Photos from the image-classification dataset "convolutional Neural Network" in the GitHub repository Mangeshlawande/Machine_Learning_projects. Its 2 classes are: cat, dog.

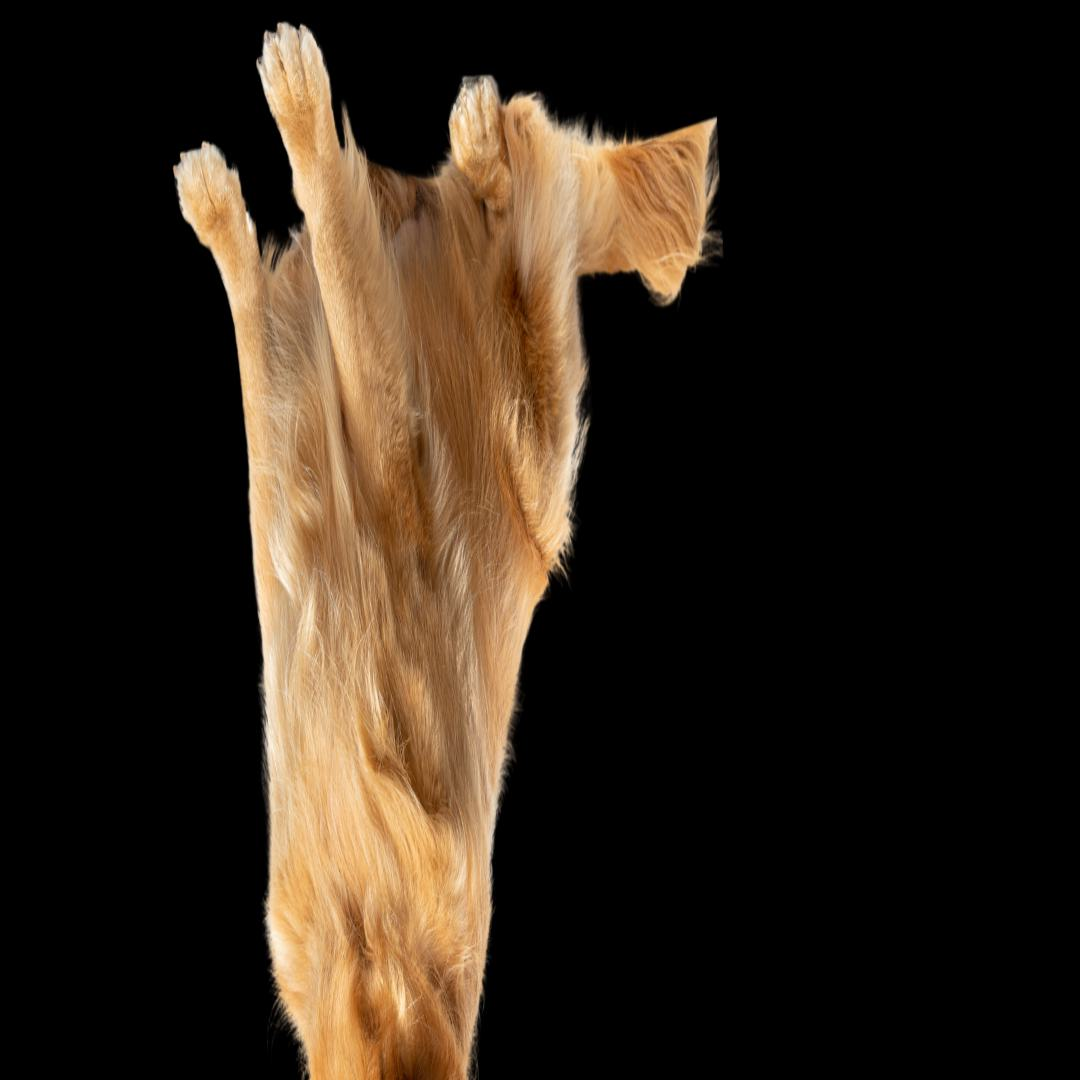
Label: dog

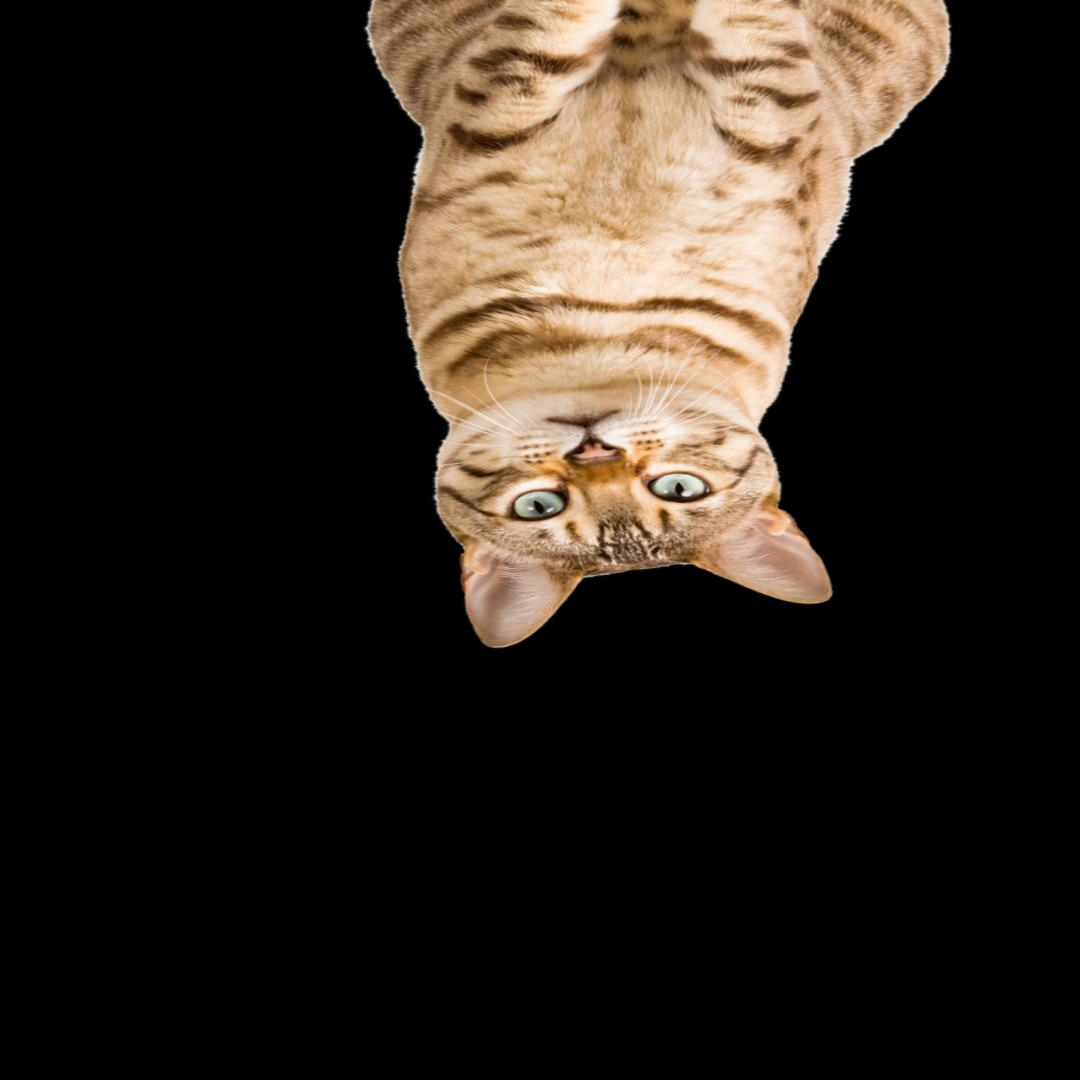
Label: cat

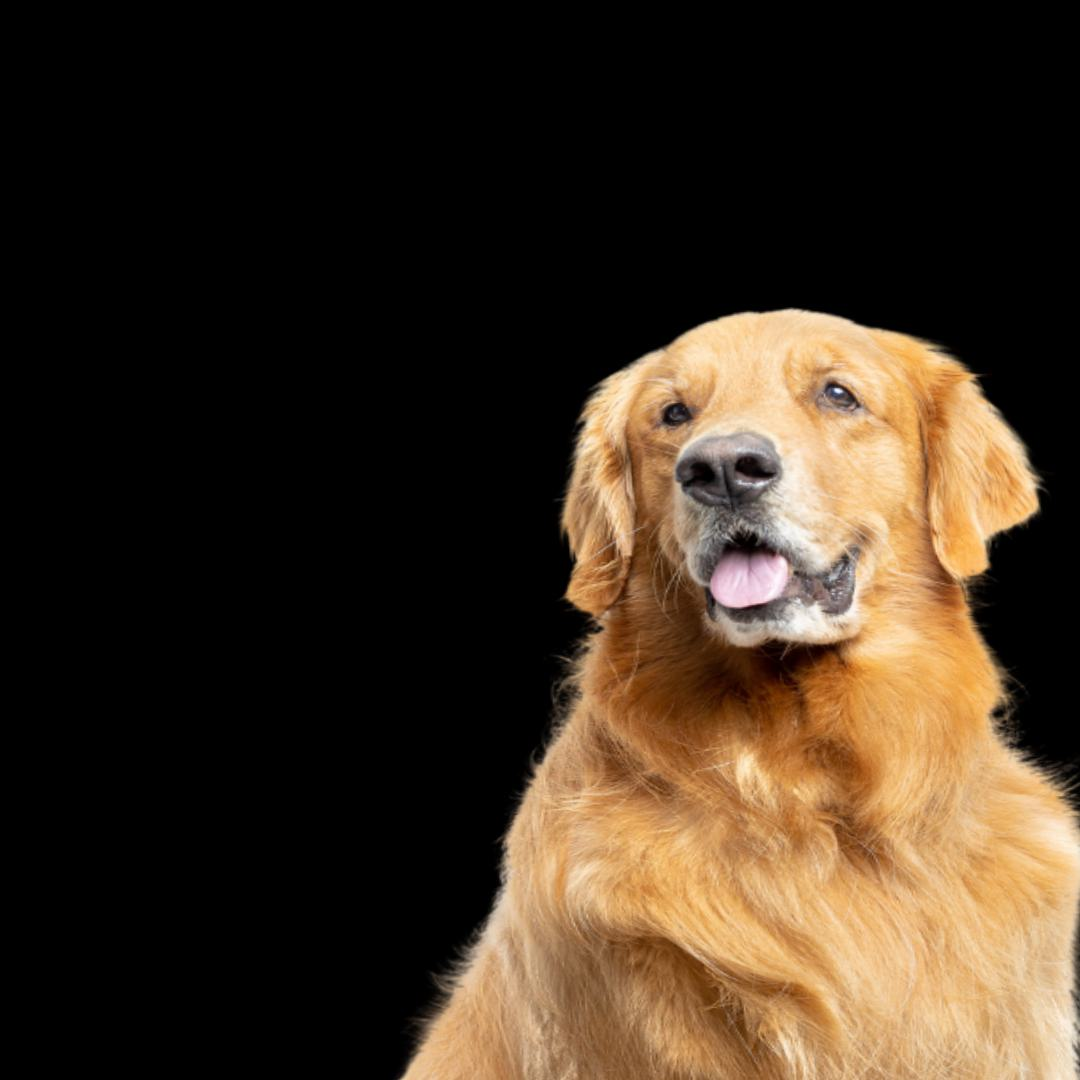
Label: dog

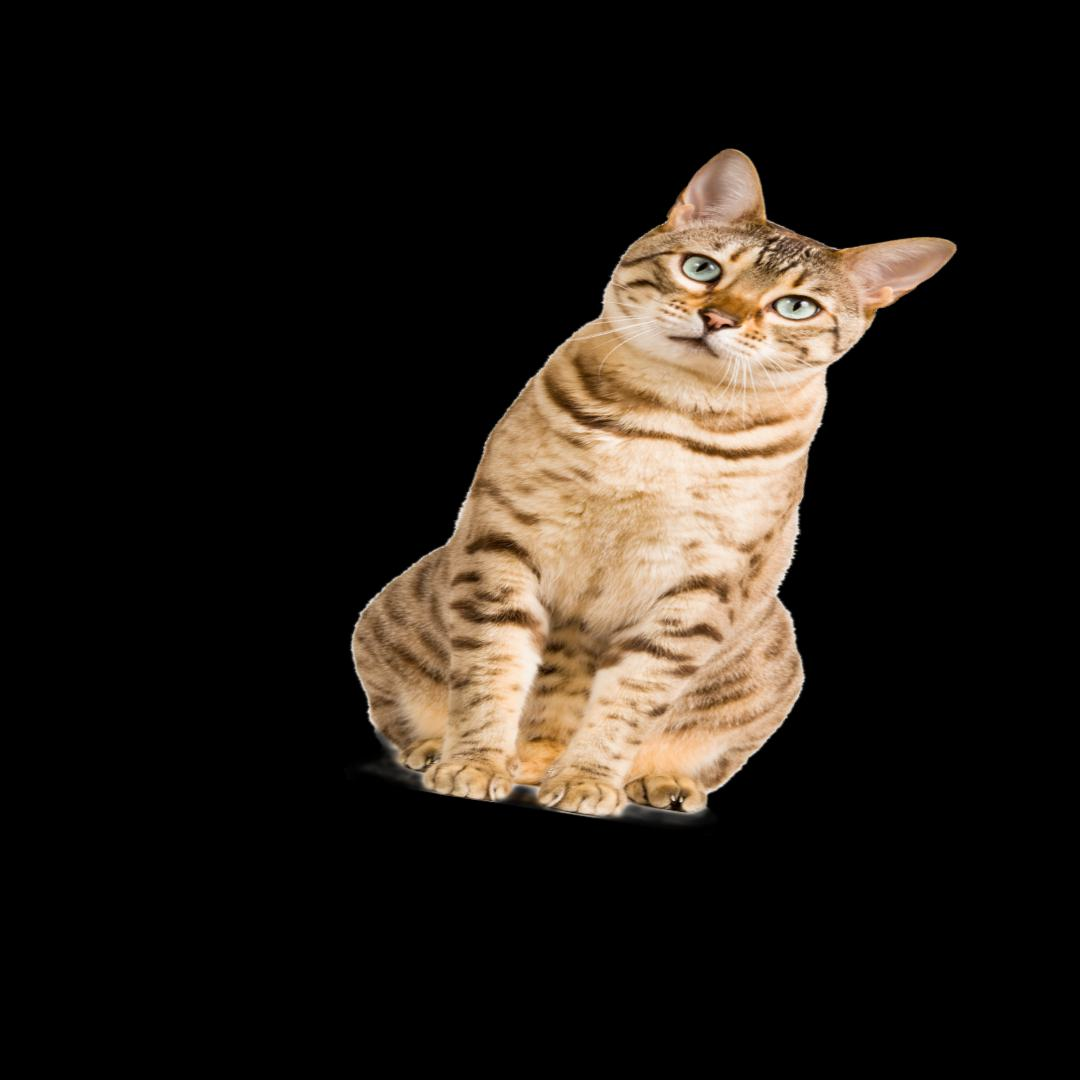
Label: cat

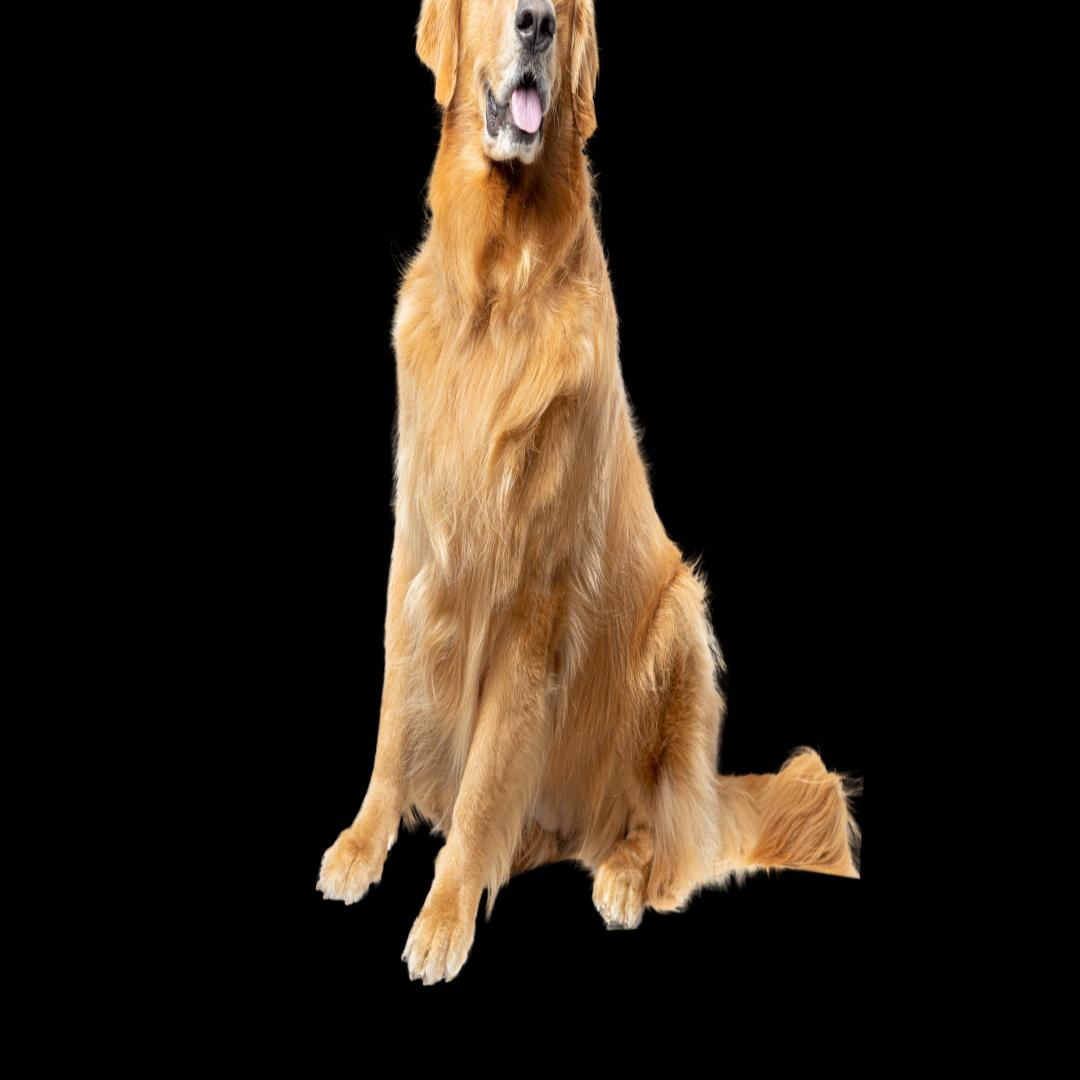
Label: dog

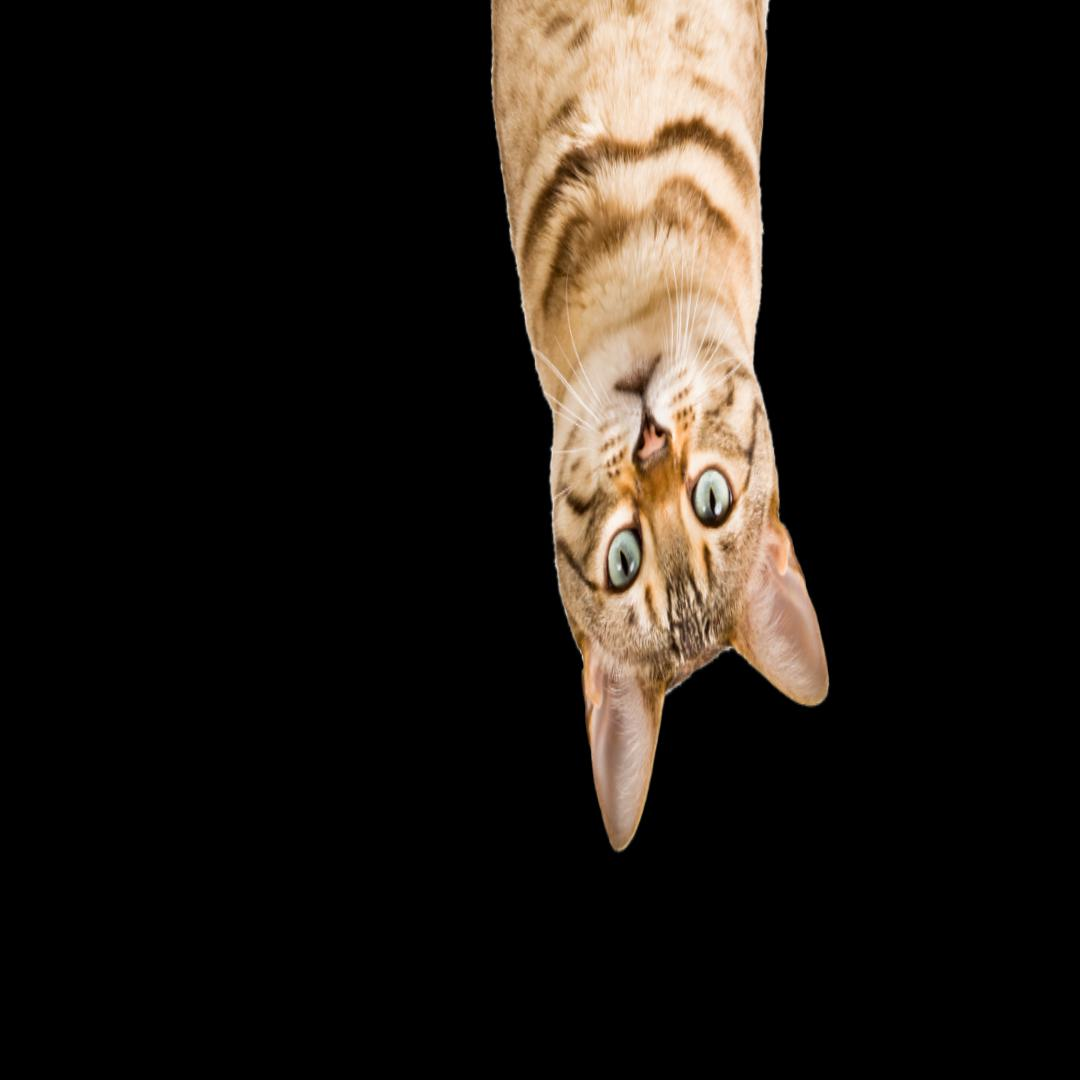
Label: cat
